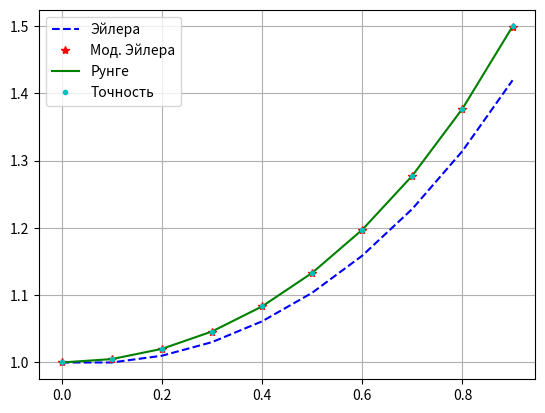

Reproduce this figure in Python.
import numpy as np
import matplotlib.pyplot as plt


def f(x, y):
    #return x**2 + y
    return x * y


def task1():
    k = 0
    x = 0
    y = 1

    print("k, x, y")
    while x < b:
        px1.append(x)
        py1.append(y)

        y = y + h * f(x, y)
        x = round(x + h, 1)
        k = k + 1
        print(k, ": ", x, " | ", y, sep='')


def task2():
    k = 0
    x = 0
    y0 = 1
 
    print("k, x, y^, y")
    while x < b:
        px2.append(x)
        py2.append(y0)

        y = y0 + h * f(x, y0)
        y0 = y0 + (h / 2) * (f(x, y0) + f(x+h, y)) 
        x = round(x + h, 1)
        k = k + 1
        print(k, ": ", x, " | ", y, " | ", y0, sep='')


def task3():
    k = 0
    x = 0
    y = 1
    
    print("k, x, k0, k1, k2, k3, y")
    while x < b:
        px3.append(x)
        py3.append(y)

        k0 = h*f(x, y)
        k1 = h*f(x + h/2, y + k0/2)
        k2 = h*f(x + h/2, y + k1/2)
        k3 = h*f(x + h, y + k2)
        y = y + (k0 + 2*k1 + 2*k2 + k3)/6

        x = round(x + h, 1)
        k = k + 1
        print(k, ": ", x, " | ", k0, " | ", k1, " | ", k2, " | ", k3, " | ", y, sep='')


def task4():
    k = 0
    x = 0
    y = 1

    print("k, x, y")
    while x < b:
        px4.append(x)
        py4.append(np.exp((x**2)/2))
        
        y = np.exp((x**2)/2)
        x = round(x + h, 1)
        k = k + 1
        print(k, ": ", x, " | ", y, sep='')


h = 0.1
b = 1
px1 = []
py1 = []
px2 = []
py2 = []
px3 = []
py3 = []
px4 = []
py4 = []

task1()
task2()
task3()
task4()
plt.plot(px1, py1, 'b--', label = 'Эйлера')
plt.plot(px2, py2, 'r*', label = 'Мод. Эйлера')
plt.plot(px3, py3, 'g-', label = 'Рунге')
plt.plot(px4, py4, 'c.', label = 'Точность')
plt.legend(loc = 0)
plt.grid(True)
plt.show()